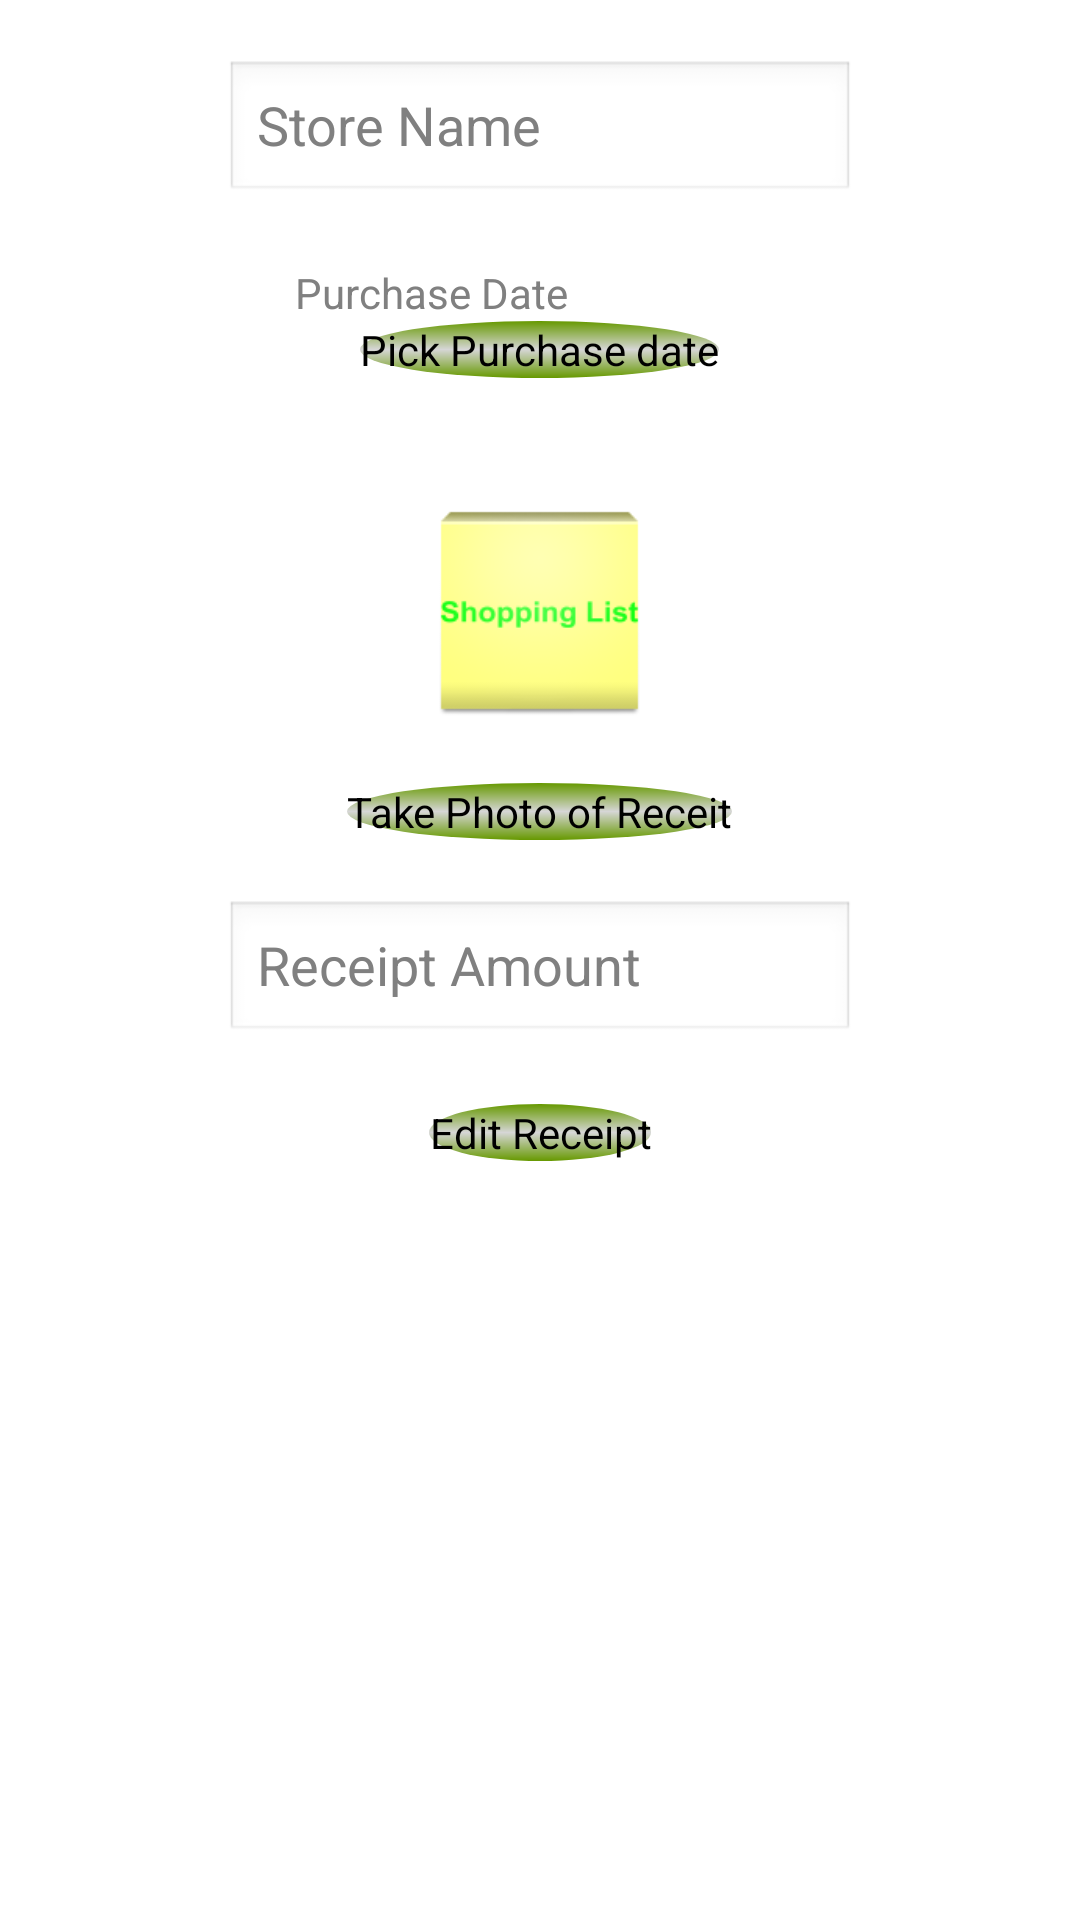

This screen was rendered from an Android layout file. Write that file and the resources it references.
<!-- AndroidManifest.xml: application theme AppTheme -->
<!-- res/layout/activity_edit_receipt.xml -->
<?xml version="1.0" encoding="utf-8"?>

<LinearLayout xmlns:android="http://schemas.android.com/apk/res/android"
    android:layout_width="match_parent"
    android:layout_height="match_parent"
    android:orientation="vertical" >
    
 <EditText
        android:id="@+id/etNewStoreName"
        android:layout_width="wrap_content"
        android:layout_height="wrap_content"
        android:layout_gravity="center"
        android:layout_marginBottom="20dp"
        android:layout_marginTop="20dp"
        android:ems="10"
        android:hint="@string/storeName"
        android:inputType="textPersonName" >
    </EditText>

    <TextView
        android:id="@+id/tvNewPurchaseDate"
        android:layout_width="wrap_content"
        android:layout_height="wrap_content"
        android:layout_gravity="center"
        android:ems="10"
        android:enabled="false"
        android:hint="@string/purchaseDate" />

    <Button
        android:id="@+id/btNewDatePicker"
        style="?android:attr/buttonStyleSmall"
        android:layout_width="wrap_content"
        android:layout_height="wrap_content"
        android:layout_gravity="center"
        android:layout_marginBottom="40dp"
        android:background="@drawable/oval_background"
        android:onClick="newDatePickerClick"
        android:text="@string/datePicker" />

    <ImageView
        android:id="@+id/newReceiptImage"
        android:layout_width="75dp"
        android:layout_height="75dp"
        android:layout_gravity="center"
        android:layout_marginBottom="20dp"
        android:src="@drawable/ic_launcher"
        android:contentDescription="@string/imagePicker" />

    <Button
        android:id="@+id/btNewImagePicker"
        style="?android:attr/buttonStyleSmall"
        android:layout_width="wrap_content"
        android:layout_height="wrap_content"
        android:layout_gravity="center"
        android:layout_marginBottom="20dp"
        android:background="@drawable/oval_background"
        android:onClick="newImagePickerClick"
        android:text="@string/imagePicker" />

    <EditText
        android:id="@+id/etNewReceiptAmount"
        android:layout_width="wrap_content"
        android:layout_height="wrap_content"
        android:layout_gravity="center"
        android:layout_marginBottom="20dp"
        android:ems="10"
        android:hint="@string/receiptAmount"
        android:inputType="numberDecimal" >
    </EditText>

    <Button
        android:id="@+id/btEditReceipt"
        android:layout_width="wrap_content"
        android:layout_height="wrap_content"
        android:layout_gravity="center"
        android:layout_marginBottom="20dp"
        android:background="@drawable/oval_background"
        android:onClick="editReceiptClick"
        android:text="@string/editReceipt" />
    
</LinearLayout>
<!-- resources referenced by this layout -->
<resources>
  <!-- drawable ic_launcher: png bitmap (drawable-hdpi, 2926 bytes) -->
  <!-- drawable oval_background (drawable-mdpi) -->
  <?xml version="1.0" encoding="utf-8"?>
  
  <shape xmlns:android="http://schemas.android.com/apk/res/android"
      android:shape="oval" >
  
      <gradient
          android:angle="90"
          android:centerColor="#D6D6D6"
          android:endColor="#669900"
          android:startColor="#669900" />
  
  </shape>
  <string name="datePicker">Pick Purchase date</string>
  <string name="editReceipt">Edit Receipt</string>
  <string name="imagePicker">Take Photo of Receit</string>
  <string name="purchaseDate">Purchase Date</string>
  <string name="receiptAmount">Receipt Amount</string>
  <string name="storeName">Store Name</string>
  <style name="AppTheme" parent="AppBaseTheme">
          
      </style>
  <style name="AppBaseTheme" parent="android:Theme.Light">
          
      </style>
</resources>
